Photos from the image-classification dataset "Downsized_128x128x3" in the GitHub repository jsmit659/BioMed-Midterm. Its 2 classes are: DME, drusen.

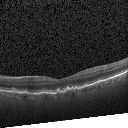
Label: drusen

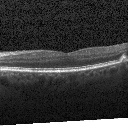
Label: drusen

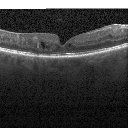
Label: DME

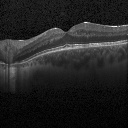
Label: DME

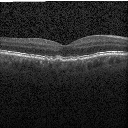
Label: drusen

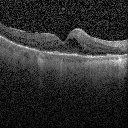
Label: DME
